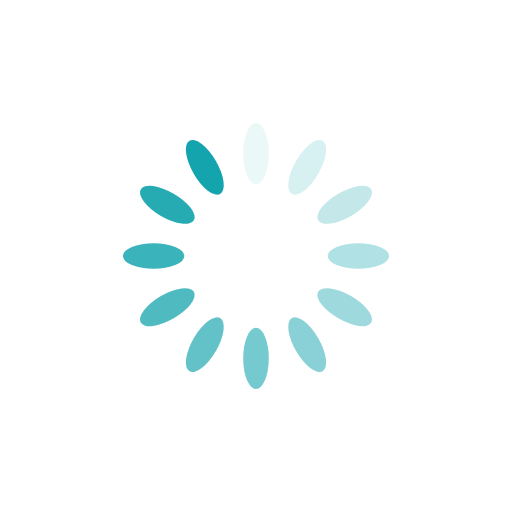
t = 0.00 s
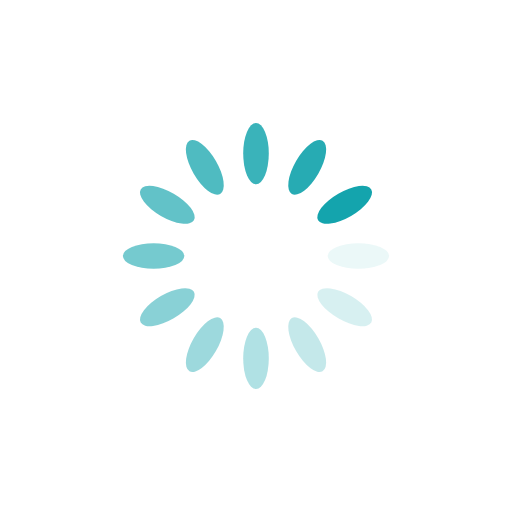
t = 0.25 s
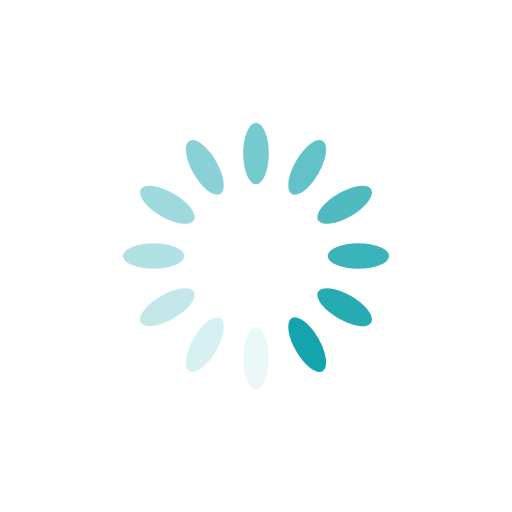
t = 0.50 s
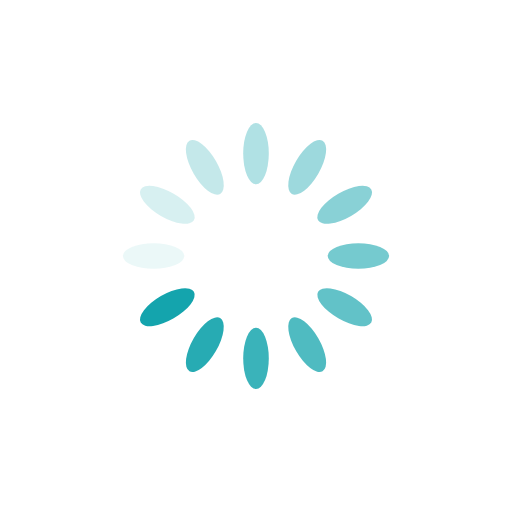
t = 0.75 s

The animated SVG that drew these frames (rendered in a browser with its animation timeline set to each time). Animation: 12 SMIL elements (animate=12); one cycle of 1.00 s, repeats indefinitely.

<?xml version="1.0" encoding="utf-8"?>
<svg xmlns="http://www.w3.org/2000/svg" xmlns:xlink="http://www.w3.org/1999/xlink" style="margin: auto; background: none; display: block; shape-rendering: auto;" width="364px" height="364px" viewBox="0 0 100 100" preserveAspectRatio="xMidYMid">
<g transform="rotate(0 50 50)">
  <rect x="47.5" y="24" rx="2.5" ry="6" width="5" height="12" fill="#14a4ad">
    <animate attributeName="opacity" values="1;0" keyTimes="0;1" dur="1s" begin="-0.9166666666666666s" repeatCount="indefinite"></animate>
  </rect>
</g><g transform="rotate(30 50 50)">
  <rect x="47.5" y="24" rx="2.5" ry="6" width="5" height="12" fill="#14a4ad">
    <animate attributeName="opacity" values="1;0" keyTimes="0;1" dur="1s" begin="-0.8333333333333334s" repeatCount="indefinite"></animate>
  </rect>
</g><g transform="rotate(60 50 50)">
  <rect x="47.5" y="24" rx="2.5" ry="6" width="5" height="12" fill="#14a4ad">
    <animate attributeName="opacity" values="1;0" keyTimes="0;1" dur="1s" begin="-0.75s" repeatCount="indefinite"></animate>
  </rect>
</g><g transform="rotate(90 50 50)">
  <rect x="47.5" y="24" rx="2.5" ry="6" width="5" height="12" fill="#14a4ad">
    <animate attributeName="opacity" values="1;0" keyTimes="0;1" dur="1s" begin="-0.6666666666666666s" repeatCount="indefinite"></animate>
  </rect>
</g><g transform="rotate(120 50 50)">
  <rect x="47.5" y="24" rx="2.5" ry="6" width="5" height="12" fill="#14a4ad">
    <animate attributeName="opacity" values="1;0" keyTimes="0;1" dur="1s" begin="-0.5833333333333334s" repeatCount="indefinite"></animate>
  </rect>
</g><g transform="rotate(150 50 50)">
  <rect x="47.5" y="24" rx="2.5" ry="6" width="5" height="12" fill="#14a4ad">
    <animate attributeName="opacity" values="1;0" keyTimes="0;1" dur="1s" begin="-0.5s" repeatCount="indefinite"></animate>
  </rect>
</g><g transform="rotate(180 50 50)">
  <rect x="47.5" y="24" rx="2.5" ry="6" width="5" height="12" fill="#14a4ad">
    <animate attributeName="opacity" values="1;0" keyTimes="0;1" dur="1s" begin="-0.4166666666666667s" repeatCount="indefinite"></animate>
  </rect>
</g><g transform="rotate(210 50 50)">
  <rect x="47.5" y="24" rx="2.5" ry="6" width="5" height="12" fill="#14a4ad">
    <animate attributeName="opacity" values="1;0" keyTimes="0;1" dur="1s" begin="-0.3333333333333333s" repeatCount="indefinite"></animate>
  </rect>
</g><g transform="rotate(240 50 50)">
  <rect x="47.5" y="24" rx="2.5" ry="6" width="5" height="12" fill="#14a4ad">
    <animate attributeName="opacity" values="1;0" keyTimes="0;1" dur="1s" begin="-0.25s" repeatCount="indefinite"></animate>
  </rect>
</g><g transform="rotate(270 50 50)">
  <rect x="47.5" y="24" rx="2.5" ry="6" width="5" height="12" fill="#14a4ad">
    <animate attributeName="opacity" values="1;0" keyTimes="0;1" dur="1s" begin="-0.16666666666666666s" repeatCount="indefinite"></animate>
  </rect>
</g><g transform="rotate(300 50 50)">
  <rect x="47.5" y="24" rx="2.5" ry="6" width="5" height="12" fill="#14a4ad">
    <animate attributeName="opacity" values="1;0" keyTimes="0;1" dur="1s" begin="-0.08333333333333333s" repeatCount="indefinite"></animate>
  </rect>
</g><g transform="rotate(330 50 50)">
  <rect x="47.5" y="24" rx="2.5" ry="6" width="5" height="12" fill="#14a4ad">
    <animate attributeName="opacity" values="1;0" keyTimes="0;1" dur="1s" begin="0s" repeatCount="indefinite"></animate>
  </rect>
</g>
<!-- [ldio] generated by https://loading.io/ --></svg>
